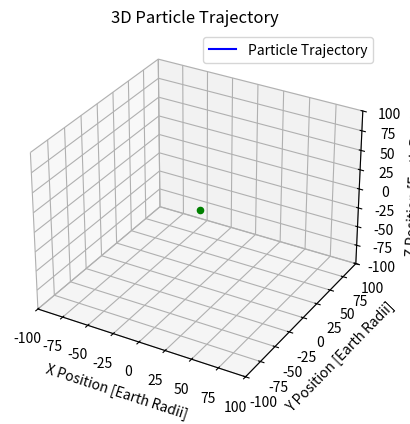

The script that saved this image:
"""
TODO: Plot solutions (position, time, velocity...)
"""

import numpy as np
import matplotlib.pyplot as plt 
from matplotlib.animation import FuncAnimation

RT = 6371000.0  # Earth radius [m]
m_p = 1.67E-27  # mass of proton [kg]
m_e = 9.109E-31  # mass of electron [kg]
qe = 1.602E-19  # charge of proton [C]
phi = 11.70 * np.pi / 180.0  # Magnetic dipole tilt [rad]
th = 23.67 * np.pi / 180.0  # Earth’s obliquity [rad]
mu = -7.94e22 * np.array([0.0, np.sin(phi), np.cos(phi)])  # Earth’s magnetic moment [A m²]
R0dip = np.array([0.0, 0.0, 0.0])  # Dipole moment location
M0 = 1.0E-7  # mu0 / 4 pi

def B(R, R0, mu):
    r = np.array([R[0] - R0[0], R[1] - R0[1], R[2] - R0[2]]) * RT
    rmag = np.sqrt(r[0]**2 + r[1]**2 + r[2]**2)
    Bfield = M0 * (3.0 * r * np.dot(mu, r) / (rmag**5) - mu / (rmag**3))
    return Bfield


'''def B(R, R0, mu):
    V = 0
    sum1 = 0
    for n in range(1, N):
        sum2 = 0
        for m in range(0, n):
            ans = (a/r) ** (n+1)
            sum2 += ans
        sum1 += sum2
    return sum1'''

dt = 0.1
tf = 1000.0
Nsteps = int(tf / dt)

t = np.zeros(Nsteps)
rp = np.zeros((len(t), 3))
vp = np.zeros((len(t), 3))

m = 4.0 * m_p
q = 2.0 * qe

# ====== Define initial conditions ======
init_pos = [5, 4, 3.0]
init_vel = [1, 2, 3]
t[0] = 0.0
rp[0, :] = np.array(init_pos)
vp[0, :] = np.array(init_vel)

# ====== RK4 implementation ======
for i in range(1, Nsteps):
    rp1 = rp[i - 1, :]
    vp1 = vp[i - 1, :]
    ap1 = q / m * np.cross(vp1, B(rp1, R0dip, mu))

    rp2 = rp[i - 1, :] + 0.5 * vp1 * dt
    vp2 = vp[i - 1, :] + 0.5 * ap1 * dt
    ap2 = q / m * np.cross(vp2, B(rp2, R0dip, mu))

    rp3 = rp[i - 1, :] + 0.5 * vp2 * dt
    vp3 = vp[i - 1, :] + 0.5 * ap2 * dt
    ap3 = q / m * np.cross(vp3, B(rp3, R0dip, mu))

    rp4 = rp[i - 1, :] + vp3 * dt
    vp4 = vp[i - 1, :] + ap3 * dt
    ap4 = q / m * np.cross(vp4, B(rp4, R0dip, mu))

    rp[i] = rp[i - 1, :] + (dt / 6.0) * (vp1 + 2 * vp2 + 2 * vp3 + vp4)
    vp[i] = vp[i - 1, :] + (dt / 6.0) * (ap1 + 2 * ap2 + 2 * ap3 + ap4)
    t[i] = dt * i
    
x = rp[:, 0]
y = rp[:, 1]
z = rp[:, 2]
fig = plt.figure()
ax = fig.add_subplot(111, projection='3d')
'''sx = np.split(x, 5)
sy = np.split(y, 5)
sz = np.split(z, 5)
ax.plot(sx[0], sy[0], sz[0], color='blue')
ax.plot(sx[1], sy[1], sz[1], color='slateblue')
ax.plot(sx[2], sy[2], sz[2], color='mediumslateblue')
ax.plot(sx[3], sy[3], sz[3], color='darkslateblue')
ax.plot(sx[4], sy[4], sz[4], color='indigo')'''
# Initialize the plot element
line, = ax.plot([], [], [], color='blue', label="Particle Trajectory")

# Set axis labels
ax.set_xlabel('X Position [Earth Radii]')
ax.set_ylabel('Y Position [Earth Radii]')
ax.set_zlabel('Z Position [Earth Radii]')
ax.set_title('3D Particle Trajectory')
ax.set_xlim(-100, 100)
ax.set_ylim(-100, 100)
ax.set_zlim(-100, 100)
ax.scatter([0], [0], [0], color="green")
# Initialize the plot
def init():
    line.set_data([], [])
    line.set_3d_properties([])
    return line,

# Update function for animation
def update(i):
    # Instead of using set_3d_properties, update 3D data here
    line.set_data(x[:i], y[:i])
    line.set_3d_properties(z[:i])
    return line,

# Create the animation without 'blit=True'
ani = FuncAnimation(fig, update, frames=Nsteps, init_func=init, interval=dt)

plt.legend()
plt.show()
